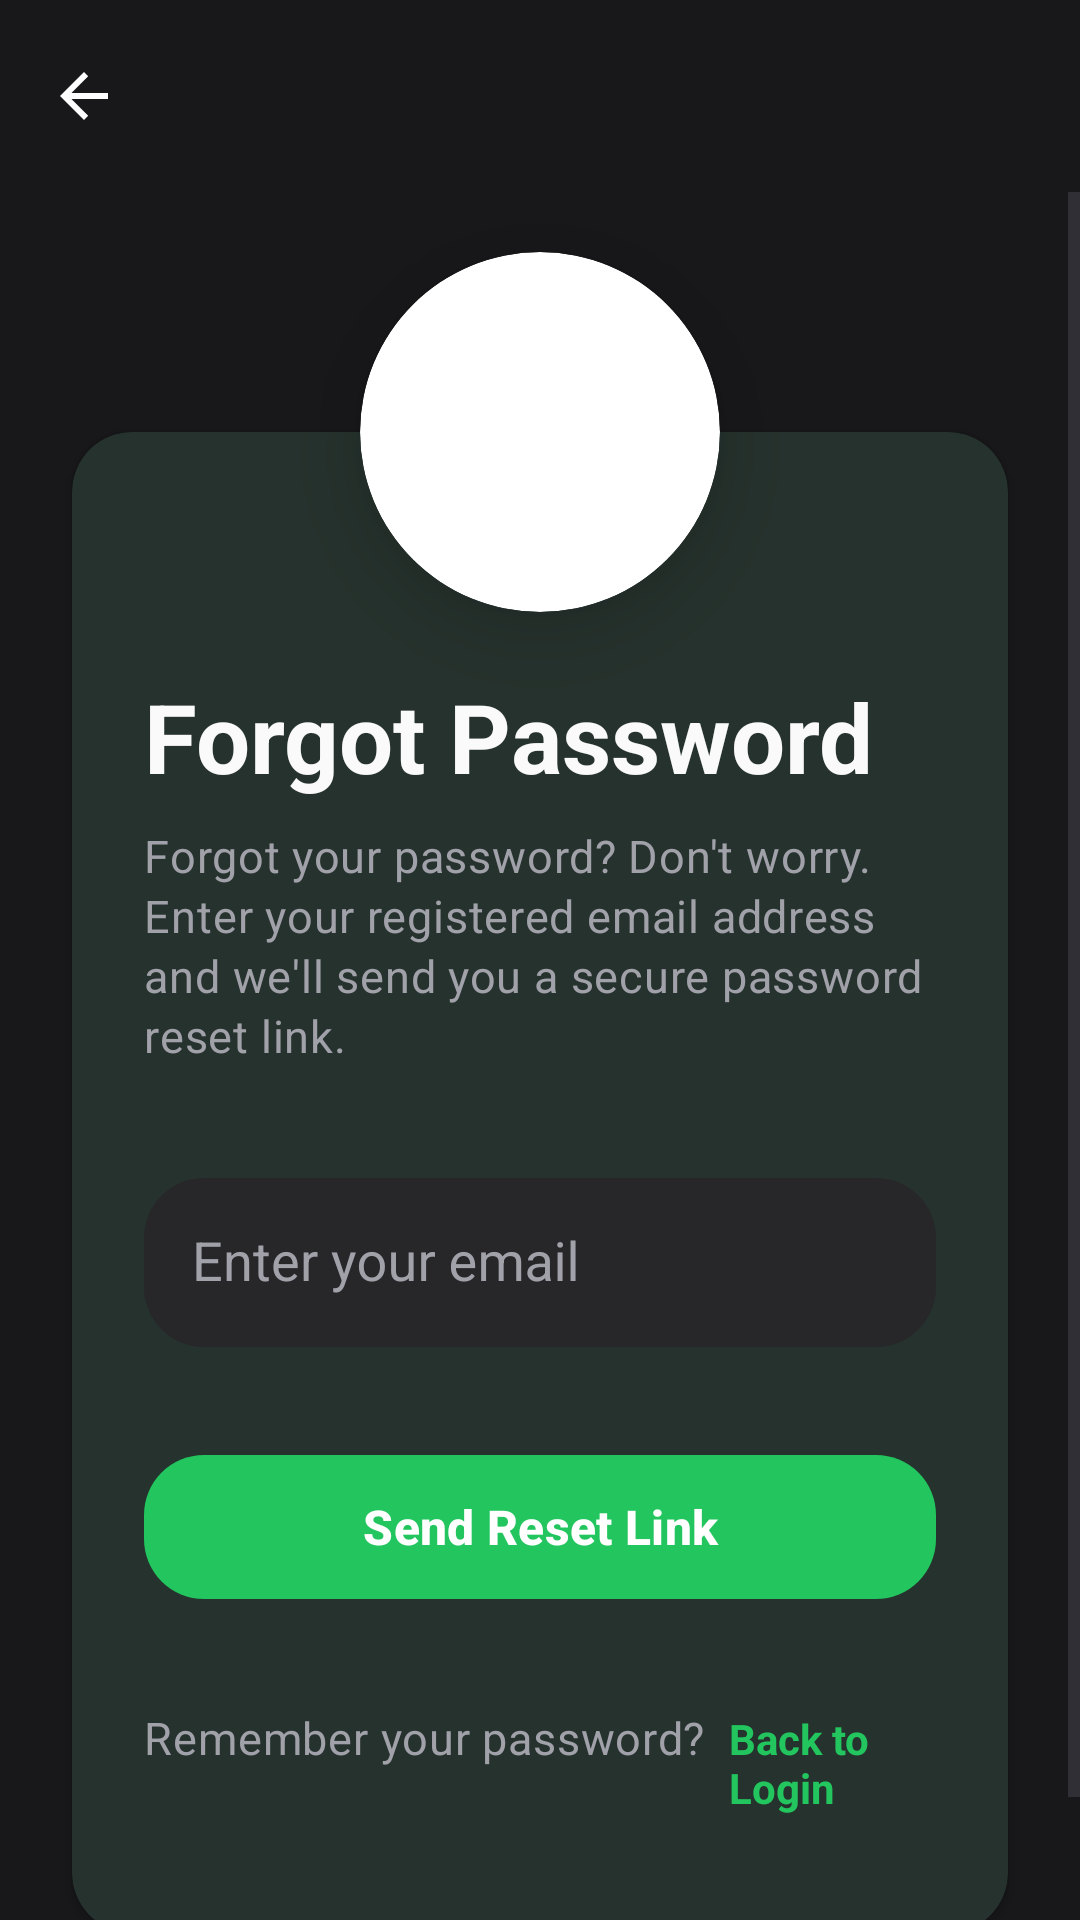

The Android layout XML behind this screen, and the referenced resources:
<!-- AndroidManifest.xml: application theme Theme.UniMart -->
<!-- res/layout/activity_forgot_password.xml -->
<?xml version="1.0" encoding="utf-8"?>
<androidx.constraintlayout.widget.ConstraintLayout xmlns:android="http://schemas.android.com/apk/res/android"
    xmlns:app="http://schemas.android.com/apk/res-auto"
    xmlns:tools="http://schemas.android.com/tools"
    android:layout_width="match_parent"
    android:layout_height="match_parent"
    android:background="@color/unimart_background">

    <com.google.android.material.appbar.MaterialToolbar
        android:id="@+id/toolbar"
        android:layout_width="match_parent"
        android:layout_height="?attr/actionBarSize"
        app:layout_constraintTop_toTopOf="parent"
        app:navigationIcon="?attr/homeAsUpIndicator"
        app:navigationIconTint="@color/white" />

    <ScrollView
        android:layout_width="match_parent"
        android:layout_height="0dp"
        android:clipToPadding="false"
        android:fillViewport="true"
        app:layout_constraintBottom_toBottomOf="parent"
        app:layout_constraintTop_toBottomOf="@id/toolbar">

        <androidx.constraintlayout.widget.ConstraintLayout
            android:layout_width="match_parent"
            android:layout_height="wrap_content"
            android:paddingBottom="40dp">

            <androidx.constraintlayout.widget.Guideline
                android:id="@+id/guidelineTop"
                android:layout_width="wrap_content"
                android:layout_height="wrap_content"
                android:orientation="horizontal"
                app:layout_constraintGuide_begin="80dp" />

            <com.google.android.material.card.MaterialCardView
                android:id="@+id/forgotCard"
                style="@style/Widget.UniMart.Card"
                android:layout_width="match_parent"
                android:layout_height="wrap_content"
                android:layout_marginHorizontal="24dp"
                app:layout_constraintTop_toBottomOf="@id/guidelineTop">

                <LinearLayout
                    android:layout_width="match_parent"
                    android:layout_height="wrap_content"
                    android:orientation="vertical"
                    android:paddingHorizontal="24dp"
                    android:paddingTop="80dp"
                    android:paddingBottom="40dp">

                    <TextView
                        style="@style/TextAppearance.UniMart.ScreenTitle"
                        android:layout_width="wrap_content"
                        android:layout_height="wrap_content"
                        android:text="Forgot Password" />

                    <TextView
                        style="@style/TextAppearance.UniMart.Description"
                        android:layout_width="wrap_content"
                        android:layout_height="wrap_content"
                        android:layout_marginTop="8dp"
                        android:text="Forgot your password? Don't worry. Enter your registered email address and we'll send you a secure password reset link." />

                    <com.google.android.material.textfield.TextInputLayout
                        android:id="@+id/emailInputLayout"
                        android:layout_width="match_parent"
                        android:layout_height="wrap_content"
                        android:layout_marginTop="32dp"
                        android:hint="Enter your email"
                        app:startIconDrawable="@drawable/ic_search"
                        app:startIconTint="@color/unimart_primary">

                        <com.google.android.material.textfield.TextInputEditText
                            android:id="@+id/etEmail"
                            style="@style/Widget.UniMart.TextInputEditText"
                            android:layout_width="match_parent"
                            android:layout_height="wrap_content"
                            android:inputType="textEmailAddress" />
                    </com.google.android.material.textfield.TextInputLayout>

                    <com.google.android.material.button.MaterialButton
                        android:id="@+id/btnSendLink"
                        android:layout_width="match_parent"
                        android:layout_height="wrap_content"
                        android:layout_marginTop="32dp"
                        android:text="Send Reset Link" />

                    <com.google.android.material.progressindicator.CircularProgressIndicator
                        android:id="@+id/loadingIndicator"
                        android:layout_width="wrap_content"
                        android:layout_height="wrap_content"
                        android:layout_gravity="center"
                        android:layout_marginTop="16dp"
                        android:indeterminate="true"
                        android:visibility="gone"
                        app:indicatorColor="@color/unimart_primary" />

                    <LinearLayout
                        android:layout_width="wrap_content"
                        android:layout_height="wrap_content"
                        android:layout_gravity="center"
                        android:layout_marginTop="32dp"
                        android:orientation="horizontal">

                        <TextView
                            style="@style/TextAppearance.UniMart.Description"
                            android:layout_width="wrap_content"
                            android:layout_height="wrap_content"
                            android:text="Remember your password? " />

                        <TextView
                            android:id="@+id/tvBackToLogin"
                            android:layout_width="wrap_content"
                            android:layout_height="wrap_content"
                            android:layout_marginStart="4dp"
                            android:text="Back to Login"
                            android:textColor="@color/unimart_primary"
                            android:textStyle="bold" />
                    </LinearLayout>

                </LinearLayout>

            </com.google.android.material.card.MaterialCardView>

            <com.google.android.material.card.MaterialCardView
                android:id="@+id/cardLogo"
                android:layout_width="120dp"
                android:layout_height="120dp"
                app:cardBackgroundColor="@color/white"
                app:cardCornerRadius="60dp"
                app:cardElevation="16dp"
                app:layout_constraintBottom_toTopOf="@id/forgotCard"
                app:layout_constraintEnd_toEndOf="parent"
                app:layout_constraintStart_toStartOf="parent"
                app:layout_constraintTop_toTopOf="@id/forgotCard">

                <ImageView
                    android:layout_width="match_parent"
                    android:layout_height="match_parent"
                    android:contentDescription="UniMart Logo"
                    android:padding="24dp"
                    android:src="@drawable/unimart_logo" />
            </com.google.android.material.card.MaterialCardView>

        </androidx.constraintlayout.widget.ConstraintLayout>

    </ScrollView>

</androidx.constraintlayout.widget.ConstraintLayout>
<!-- resources referenced by this layout -->
<resources>
  <color name="unimart_background">#18181B</color>
  <color name="unimart_primary">#22C55E</color>
  <color name="white">#FFFFFF</color>
  <style name="TextAppearance.UniMart.Description" parent="TextAppearance.Material3.BodyMedium">
          <item name="android:textSize">15sp</item>
          <item name="android:textColor">@color/unimart_text_secondary</item>
          <item name="android:lineSpacingExtra">4dp</item>
      </style>
  <style name="TextAppearance.UniMart.ScreenTitle" parent="TextAppearance.Material3.HeadlineLarge">
          <item name="android:textSize">32sp</item>
          <item name="android:textStyle">bold</item>
          <item name="android:textColor">@color/unimart_text_primary</item>
      </style>
  <style name="Widget.UniMart.TextInputEditText" parent="Widget.AppCompat.EditText">
          <item name="android:textColor">@color/unimart_text_primary</item>
          <item name="android:padding">16dp</item>
          <item name="android:background">@null</item>
          <item name="android:textColorHint">@color/unimart_text_secondary</item>
      </style>
  <style name="Theme.UniMart" parent="Base.Theme.UniMart" />
  <color name="unimart_text_secondary">#A1A1AA</color>
  <color name="unimart_text_primary">#FAFAFA</color>
  <color name="unimart_surface">#27272A</color>
  <dimen name="radius_premium">20dp</dimen>
  <dimen name="card_elevation">2dp</dimen>
  <color name="unimart_surface_elevated">#323238</color>
  <color name="unimart_error">#EF4444</color>
  <style name="Widget.UniMart.Button" parent="Widget.Material3.Button">
          <item name="android:minHeight">@dimen/btn_height</item>
          <item name="android:textSize">16sp</item>
          <item name="android:textStyle">bold</item>
          <item name="backgroundTint">@color/unimart_primary</item>
          <item name="android:textColor">@color/white</item>
          <item name="cornerRadius">@dimen/radius_premium</item>
          <item name="rippleColor">#33FFFFFF</item>
      </style>
  <style name="Widget.UniMart.Chip" parent="Widget.Material3.Chip.Assist">
          <item name="chipBackgroundColor">@color/unimart_surface_elevated</item>
          <item name="android:textColor">@color/unimart_primary</item>
          <item name="chipIconTint">@color/unimart_primary</item>
          <item name="chipCornerRadius">@dimen/radius_medium</item>
          <item name="chipStrokeWidth">0dp</item>
      </style>
  <style name="Widget.UniMart.BottomNav" parent="Widget.Material3.BottomNavigationView">
          <item name="backgroundTint">@color/unimart_bottom_nav</item>
          <item name="itemIconTint">@color/unimart_nav_selector</item>
          <item name="itemTextColor">@color/unimart_nav_selector</item>
          <item name="itemRippleColor">#22FFFFFF</item>
      </style>
  <style name="Widget.UniMart.FAB" parent="Widget.Material3.ExtendedFloatingActionButton.Primary">
          <item name="backgroundTint">@color/unimart_primary</item>
          <item name="android:textColor">@color/white</item>
          <item name="iconTint">@color/white</item>
          <item name="cornerRadius">@dimen/radius_premium</item>
      </style>
  <style name="Widget.UniMart.Toolbar" parent="Widget.Material3.Toolbar">
          <item name="background">@color/unimart_background</item>
          <item name="titleTextColor">@color/white</item>
          <item name="navigationIconTint">@color/white</item>
          <item name="titleCentered">true</item>
      </style>
  <style name="ThemeOverlay.UniMart.Popup" parent="ThemeOverlay.Material3.AutoCompleteTextView">
          <item name="colorSurface">@color/unimart_surface_elevated</item>
          <item name="colorOnSurface">@color/white</item>
          <item name="android:textColor">@color/white</item>
          <item name="android:textColorPrimary">@color/white</item>
      </style>
  <color name="unimart_bottom_nav">#1F1F23</color>
  <dimen name="btn_height">56dp</dimen>
  <dimen name="radius_medium">12dp</dimen>
</resources>
